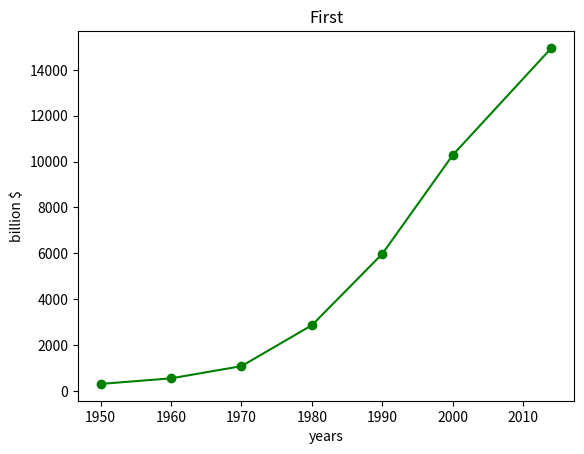

Write Python code to recreate this figure.
from matplotlib import pyplot as plt

years=[1950,1960,1970,1980,1990,2000,2014]
gdp = [300.2, 543.3, 1075.9, 2862.5, 5979.6, 10289.7, 14958.3]

plt.plot(years,gdp,color="green",marker="o",linestyle="solid")

plt.title("First")

plt.ylabel("billion $")
plt.xlabel("years")
plt.show()
